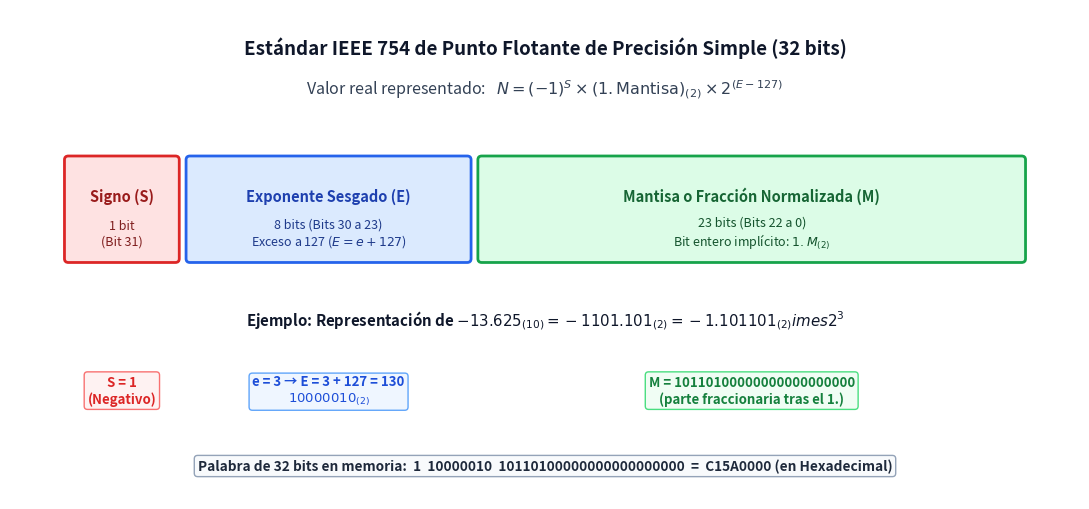

Recreate this plot in Python. (Note: this script raises an exception after producing the figure.)
import os
import matplotlib.pyplot as plt
import matplotlib.patches as patches

def main():
    fig, ax = plt.subplots(figsize=(11, 5.2), dpi=180)
    ax.set_xlim(0, 11)
    ax.set_ylim(0, 5.2)
    ax.axis('off')

    ax.text(5.5, 4.8, "Estándar IEEE 754 de Punto Flotante de Precisión Simple (32 bits)",
            ha='center', va='center', fontsize=13.5, fontweight='bold', color='#0f172a')
    ax.text(5.5, 4.35, r"Valor real representado:   $N = (-1)^{S} \times (1.\text{Mantisa})_{(2)} \times 2^{(E - 127)}$",
            ha='center', va='center', fontsize=11.5, color='#334155')

    # Sign box (1 bit)
    s_rect = patches.FancyBboxPatch((0.6, 2.55), 1.1, 1.05, boxstyle="round,pad=0.04",
                                    facecolor="#fee2e2", edgecolor="#dc2626", linewidth=2)
    ax.add_patch(s_rect)
    ax.text(1.15, 3.22, "Signo (S)", ha='center', va='center', fontsize=10.5, fontweight='bold', color='#991b1b')
    ax.text(1.15, 2.82, "1 bit\n(Bit 31)", ha='center', va='center', fontsize=9, color='#7f1d1d')

    # Exponent box (8 bits)
    e_rect = patches.FancyBboxPatch((1.85, 2.55), 2.85, 1.05, boxstyle="round,pad=0.04",
                                    facecolor="#dbeafe", edgecolor="#2563eb", linewidth=2)
    ax.add_patch(e_rect)
    ax.text(3.275, 3.22, "Exponente Sesgado (E)", ha='center', va='center', fontsize=10.5, fontweight='bold', color='#1e40af')
    ax.text(3.275, 2.82, "8 bits (Bits 30 a 23)\nExceso a 127 ($E = e + 127$)", ha='center', va='center', fontsize=9, color='#1e3a8a')

    # Mantissa box (23 bits)
    m_rect = patches.FancyBboxPatch((4.85, 2.55), 5.55, 1.05, boxstyle="round,pad=0.04",
                                    facecolor="#dcfce7", edgecolor="#16a34a", linewidth=2)
    ax.add_patch(m_rect)
    ax.text(7.625, 3.22, "Mantisa o Fracción Normalizada (M)", ha='center', va='center', fontsize=10.5, fontweight='bold', color='#166534')
    ax.text(7.625, 2.82, "23 bits (Bits 22 a 0)\nBit entero implícito: $1.M_{(2)}$", ha='center', va='center', fontsize=9, color='#14532d')

    # Concrete Example at the bottom: -13.625
    ax.text(5.5, 1.9, "Ejemplo: Representación de $-13.625_{(10)} = -1101.101_{(2)} = -1.101101_{(2)} \times 2^{3}$",
            ha='center', va='center', fontsize=10.8, fontweight='bold', color='#0f172a')

    # Values for -13.625
    ax.text(1.15, 1.15, "S = 1\n(Negativo)", ha='center', va='center', fontsize=9.5, fontweight='bold', color='#dc2626',
            bbox=dict(boxstyle='round,pad=0.25', facecolor='#fef2f2', edgecolor='#f87171'))
    ax.text(3.275, 1.15, "e = 3 → E = 3 + 127 = 130\n$10000010_{(2)}$", ha='center', va='center', fontsize=9.5, fontweight='bold', color='#1d4ed8',
            bbox=dict(boxstyle='round,pad=0.25', facecolor='#eff6ff', edgecolor='#60a5fa'))
    ax.text(7.625, 1.15, "M = 10110100000000000000000\n(parte fraccionaria tras el 1.)", ha='center', va='center', fontsize=9.5, fontweight='bold', color='#15803d',
            bbox=dict(boxstyle='round,pad=0.25', facecolor='#f0fdf4', edgecolor='#4ade80'))

    ax.text(5.5, 0.35, "Palabra de 32 bits en memoria:  1  10000010  10110100000000000000000  =  C15A0000 (en Hexadecimal)",
            ha='center', va='center', fontsize=9.8, fontweight='bold', color='#1e293b',
            bbox=dict(boxstyle='round,pad=0.25', facecolor='#f8fafc', edgecolor='#94a3b8'))

    plt.tight_layout()
    out_path = os.path.join(os.path.dirname(os.path.abspath(__file__)), "formato-ieee-754-punto-flotante.png")
    plt.savefig(out_path, dpi=180, bbox_inches='tight', facecolor='white')
    plt.close()

if __name__ == "__main__":
    main()
